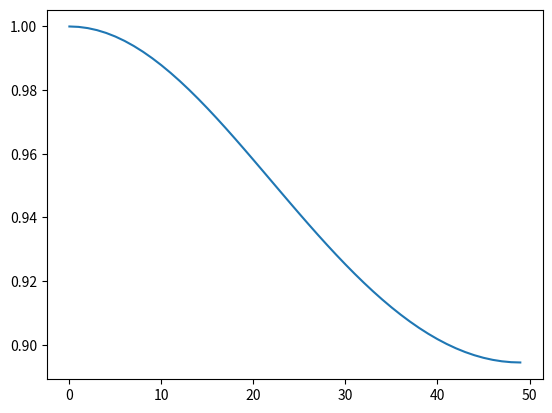

Write the Python code that produced this figure.
import matplotlib.pyplot as plt
import numpy as np

def dissipation_aprox(a, mu, x):
    return np.sqrt()

def dissipation(a, mu, x):
    return np.sqrt(1/(1 + a**2 * mu**2 * np.power(np.sin(x), 2)))

def main():
    x = np.linspace(0, np.pi/2)
    plt.plot(dissipation(1, 0.5, x))
    plt.show()


if __name__ == "__main__":
    main()
